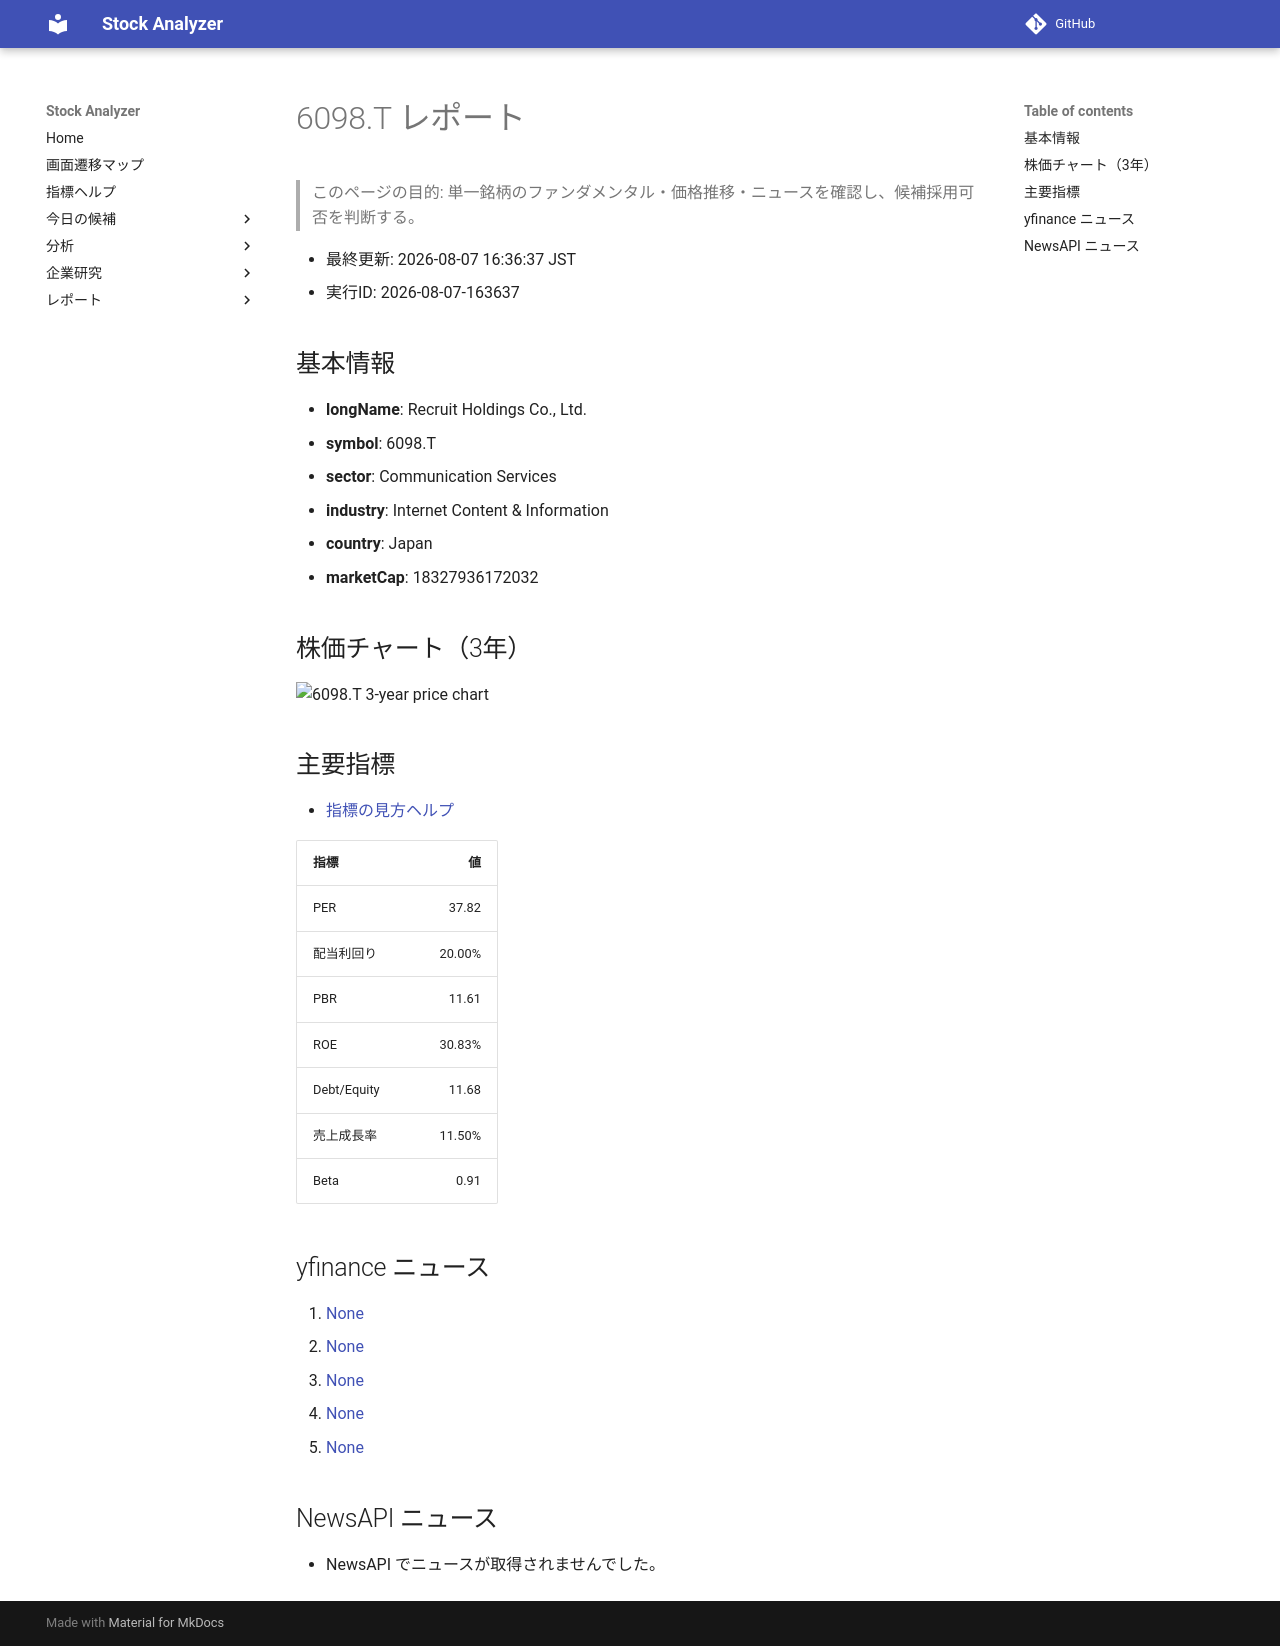

repository: Yumi-note/Making-APP · page: reports/2026-08-07/163637/6098_T/index.html · generator: mkdocs

# 6098.T レポート

> このページの目的: 単一銘柄のファンダメンタル・価格推移・ニュースを確認し、候補採用可否を判断する。

- 最終更新: 2026-08-07 16:36:37 JST
- 実行ID: 2026-08-07-163637

## 基本情報

- **longName**: Recruit Holdings Co., Ltd.
- **symbol**: 6098.T
- **sector**: Communication Services
- **industry**: Internet Content & Information
- **country**: Japan
- **marketCap**: 18327936172032

## 株価チャート（3年）

![6098.T 3-year price chart](6098_T_3y.png)

## 主要指標

- [指標の見方ヘルプ](../../../../indicators.md)

| 指標 | 値 |
|---|---:|
| PER | 37.82 |
| 配当利回り | 20.00% |
| PBR | 11.61 |
| ROE | 30.83% |
| Debt/Equity | 11.68 |
| 売上成長率 | 11.50% |
| Beta | 0.91 |

## yfinance ニュース

1. [None](None)
2. [None](None)
3. [None](None)
4. [None](None)
5. [None](None)

## NewsAPI ニュース

- NewsAPI でニュースが取得されませんでした。
